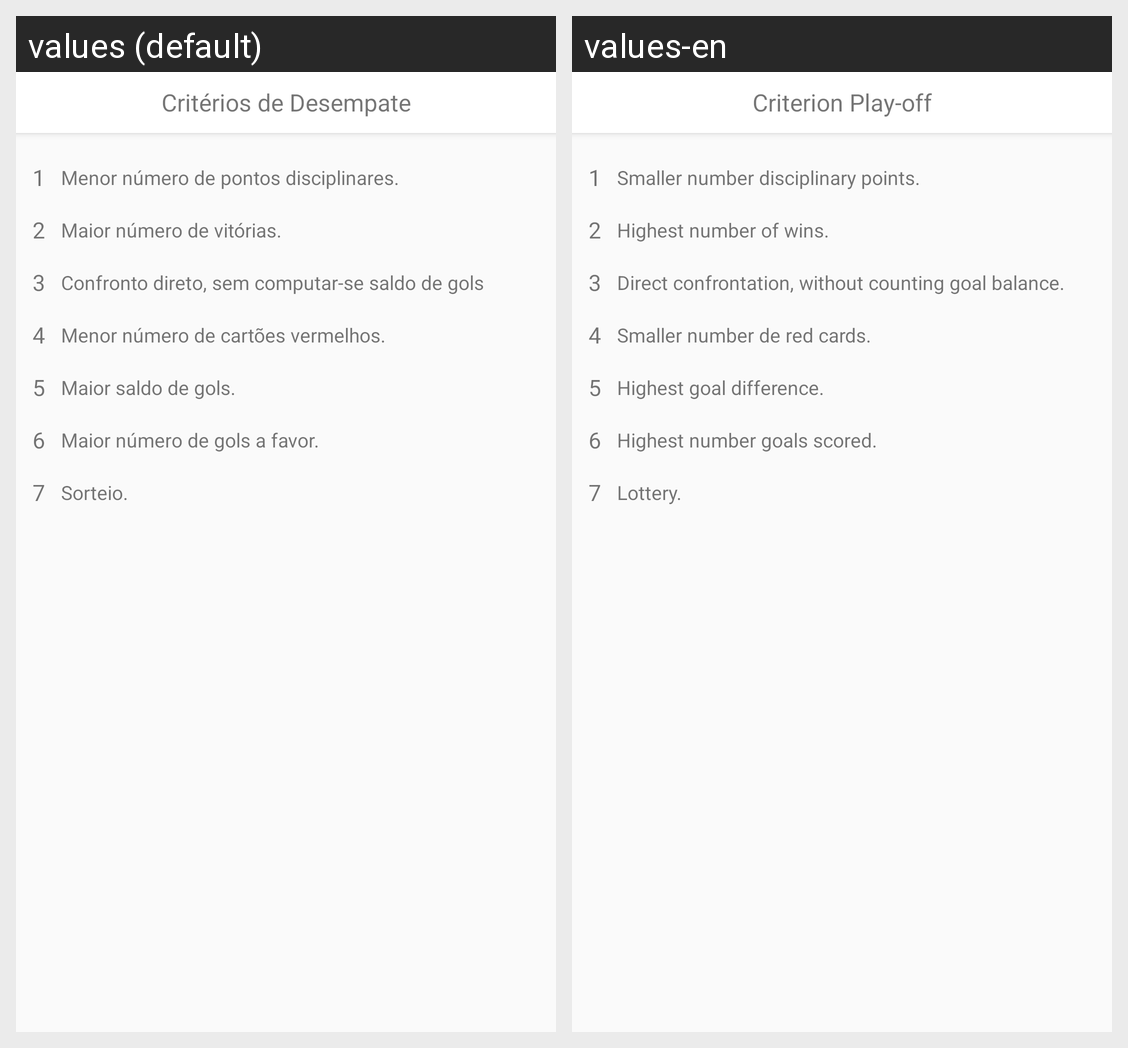

Here is an Android app screen in its default locale and in the app's own translations. Write out the translated-string differences for the strings that appear on this screen.
Android screen res/layout/activity_modal_classificacao.xml rendered under 2 locales, left to right: values (default), values-en. Device: Nexus 5 (rendered at 1080×1920; each locale shown at half size, 540×960, under a caption strip naming it); theme AppTheme.
Strings drawn on this screen, with the default value and each locale's value (text and hints the layout hard-codes, and strings that could not be matched under every locale, appear in the picture but are not listed):

lbl_criterio_desempate
  values: Critérios de Desempate
  values-en: Criterion Play-off

lbl_menor_pontos_disciplinares
  values: Menor número de pontos disciplinares.
  values-en: Smaller number disciplinary points.

lbl_maior_vitoria
  values: Maior número de vitórias.
  values-en: Highest number of wins.

lbl_confronto_direto
  values: Confronto direto, sem computar-se saldo de gols
  values-en: Direct confrontation, without counting goal balance.

lbl_menor_n_c_vermelho
  values: Menor número de cartões vermelhos.
  values-en: Smaller number de red cards.

lbl_maior_saldo_gols
  values: Maior saldo de gols.
  values-en: Highest goal difference.

lbl_saldo_a_favor
  values: Maior número de gols a favor.
  values-en: Highest number goals scored.

lbl_sorteio
  values: Sorteio.
  values-en: Lottery.
